Run: headless pygame with SDL's dummy video driver; simulated clock (each Clock.tick advances the game by its frame time, no real sleeping); random seed 0; keys injected as events and as key.get_pressed() state; mouse plan: one left click at the window centre at the start of phase 2, then a move to the lower-right quarter at the start of phase 3.
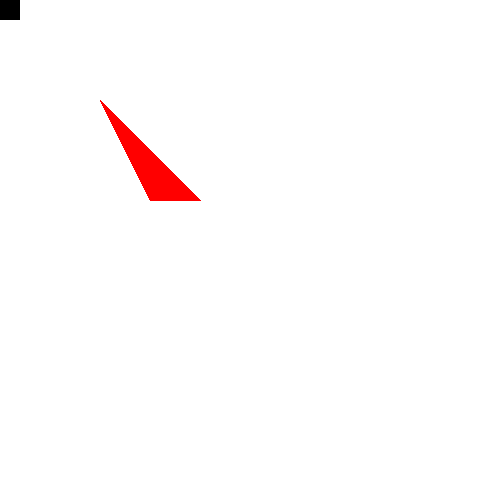
Frame 1 of 4 · flips 1–60 · no input
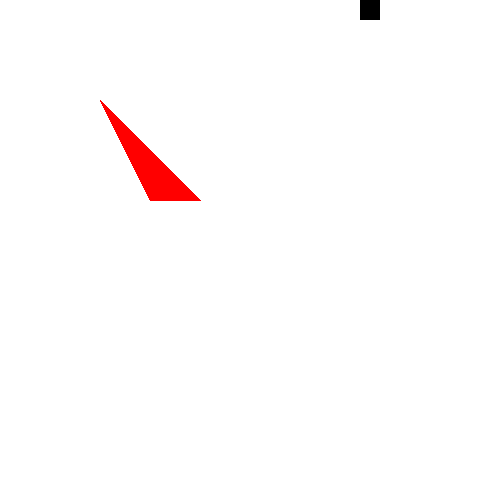
Frame 2 of 4 · flips 61–180 · clicked the window centre · tapped SPACE, RETURN · held RIGHT (→), D
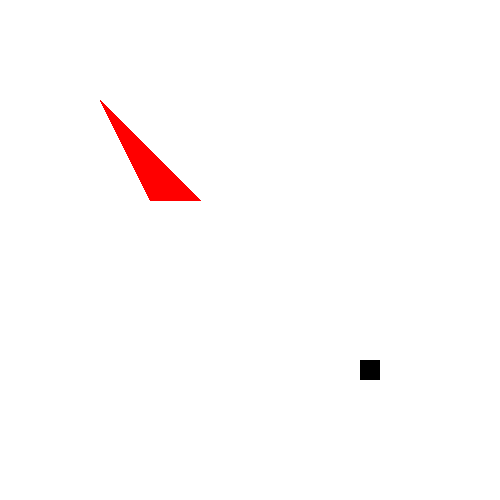
Frame 3 of 4 · flips 181–300 · moved the mouse to the lower-right quarter · held DOWN (↓), S
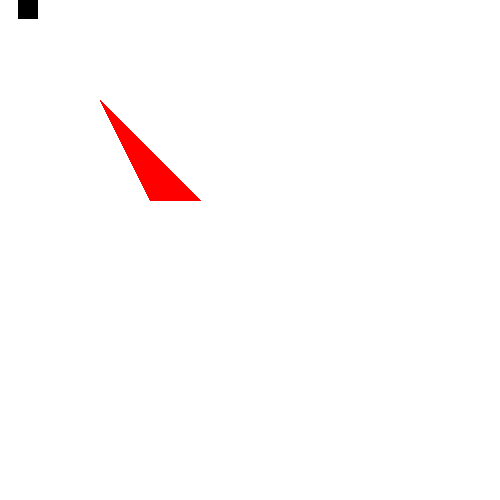
Frame 4 of 4 · flips 301–420 · held LEFT (←), A, UP (↑), W

The pygame program that drew these frames:

import pygame
import math
import time


class Player():
    def __init__(self, w, h):
        self.x = 0
        self.y = 0
        self.speed_x = 0
        self.speed_y = 0
        self.width = w
        self.height = h
        self.vertices = []

    def update(self, x_speed, y_speed):
        self.x += x_speed
        self.y += y_speed
        # We need to have a list off all the player's corners for the projection process
        self.vertices = [[self.x, self.y], [self.x+self.height, self.y], [self.x+self.height, self.y + self.width], [self.x, self.y+self.width]]

    def project(self, normal):
        # Comments to the projection process are placed in the Polygon class
        projected = []
        for vect in self.vertices:
            dp = vect[0] * normal[0] + vect[1] * normal[1]
            projected_v = [normal[0] * dp, normal[1] * dp]
            projected_l = math.sqrt(projected_v[0] ** 2 + projected_v[1] ** 2)
            sign_p = projected_v[0] * normal[0] + projected_v[1] * normal[1]
            projected.append(math.copysign(projected_l, sign_p))
        return [min(projected), max(projected), sign_p]

    def draw(self, screen):
        pygame.draw.rect(screen, (0,0,0), [self.x, self.y, self.width, self.height])

class Polygon():
    def __init__(self, vert):
        self.vertices = vert

    def collide(self, player):
        # start = time.clock()
        # We check whether the player is colliding with the polygon
        collided = 0
        out_v = []
        out_v_val = []
        # We check the x and y axes
        # First the x axis
        normal = [1, 0]
        me_p = self.project(normal)
        player_p = player.project(normal)
        if (me_p[1] < player_p[0]) or (me_p[0] > player_p[1]):
            collided = 0
        else:
            if (me_p[1] - player_p[0]) >= 0:
                out_v_val.append(me_p[1] - player_p[0])
                out_v.append([(me_p[1] - player_p[0]) * normal[0], (me_p[1] - player_p[0]) * normal[1]])
            if (me_p[0] - player_p[1]) <= 0:
                out_v_val.append(player_p[1] - me_p[0])
                out_v.append([(me_p[0] - player_p[1]) * normal[0], (me_p[0] - player_p[1]) * normal[1]])
            collided = 1
        #If there is an overlap at the x axis, we check the y axis
        if collided:
            normal = [0, 1]
            me_p = self.project(normal)
            player_p = player.project(normal)
            if (me_p[1] < player_p[0]) or (me_p[0] > player_p[1]):
                collided = 0
            else:
                if (me_p[1] - player_p[0]) >= 0:
                    out_v_val.append(me_p[1] - player_p[0])
                    out_v.append([(me_p[1] - player_p[0]) * normal[0], (me_p[1] - player_p[0]) * normal[1]])
                if (me_p[0] - player_p[1]) <= 0:
                    out_v_val.append(player_p[1] - me_p[0])
                    out_v.append([(me_p[0] - player_p[1]) * normal[0], (me_p[0] - player_p[1]) * normal[1]])
                collided = 1
        # We check every face if there was an overlap on x and y axes
        if collided:
            for i in range(len(self.vertices)):
                nexti = (i+1) % len(self.vertices)
                # Using vector substraction we obtain the vector representing the face...
                vector = [self.vertices[nexti][0]-self.vertices[i][0], self.vertices[nexti][1]-self.vertices[i][1]]
                # ...its lenght...
                len_v = math.sqrt(vector[0]**2+vector[1]**2)
                # ... and convert it to a unit vector
                unit_v = [vector[0]/len_v, vector[1]/len_v]
                # Then we calculate the vector perpendicular to it, which represents the normal axis
                normal = [-unit_v[1], unit_v[0]]
                #We check this axis only if it is not the x nor the y axis
                if normal[0]*normal[1] != 0:
                    # We project sprites onto the axis
                    me_p = self.project(normal)
                    player_p = player.project(normal)
                    # And check for overlap
                    if (me_p[1] < player_p[0]) or (me_p[0]>player_p[1]):
                        collided = 0
                        # Thanks to the rules of the Separating Axes Theorem
                        # we can stop checking when there is no overlap on at least one of the axes
                        break
                    else:
                        if (me_p[1] - player_p[0]) >= 0:
                            out_v_val.append(me_p[1] - player_p[0])
                            out_v.append([(me_p[1] - player_p[0]) * normal[0], (me_p[1] - player_p[0]) * normal[1]])
                        if (me_p[0] - player_p[1]) <= 0:
                            out_v_val.append(player_p[1] - me_p[0])
                            out_v.append([(me_p[0] - player_p[1]) * normal[0], (me_p[0] - player_p[1]) * normal[1]])
                        collided = 1
        # We can return the correct screen colour
        # print(time.clock()-start)
        if collided:
            return [(0,255,0), out_v[out_v_val.index(min(out_v_val))]]
        else:
            return [(255,255,255), [0,0]]

    def project(self, normal):
        projected = []
        # We project every vortex onto the normal vector
        for vect in self.vertices:
            dp = vect[0]*normal[0] + vect[1]*normal[1]
            projected_v = [normal[0]*dp, normal[1]*dp]
            projected_l = math.sqrt(projected_v[0]**2 + projected_v[1]**2)
            # We need to calculate the dot product of the projected vector and the normal vector,
            # because the length of the projected vector will always be positive,
            # and we want it to be negative if the projected vector faces in the opposite direction
            sign_p = projected_v[0] * normal[0] + projected_v[1] * normal[1]
            projected.append(math.copysign(projected_l, sign_p))
        # We return the min and max vector length - the boundaries of the projection
        return [min(projected), max(projected), sign_p]

    def draw(self, screen):
        pygame.draw.polygon(screen, (255,0,0), self.vertices)

def main():
    pygame.init()

    # Set the width and height of the screen [width,height]
    size = [500, 500]
    screen = pygame.display.set_mode(size)

    pygame.display.set_caption("My Game")

    # Loop until the user clicks the close button.
    done = False

    # Used to manage how fast the screen updates
    clock = pygame.time.Clock()

    # Create sprites
    player = Player(20,20)
    x_speed = 0
    y_speed = 0
    polygon = Polygon([[100,100],[150,200],[200,200]])

    # -------- Main Program Loop -----------
    while not done:
        # Event Processing
        for event in pygame.event.get():
            if event.type == pygame.QUIT:
                done = True
            elif event.type == pygame.KEYDOWN:
                if event.key == pygame.K_LEFT:
                    x_speed = -3
                elif event.key == pygame.K_RIGHT:
                    x_speed = 3
                elif event.key == pygame.K_UP:
                    y_speed = -3
                elif event.key == pygame.K_DOWN:
                    y_speed = 3
            elif event.type == pygame.KEYUP:
                if event.key == pygame.K_DOWN or event.key == pygame.K_UP:
                    y_speed = 0
                elif event.key == pygame.K_LEFT or event.key == pygame.K_RIGHT:
                    x_speed = 0
        pos = pygame.mouse.get_pos()
        mouse_x = pos[0]
        mouse_y = pos[1]

        # Game logic
        player.update(x_speed, y_speed)
        collide = polygon.collide(player)
        player.update(collide[1][0], collide[1][1])

        # Drawing
        screen.fill(collide[0])
        polygon.draw(screen)
        player.draw(screen)

        # Update the screen
        pygame.display.flip()

        # Set the maximum framerate to 60fps
        clock.tick(60)

    # Close the window
    pygame.quit()


if __name__ == "__main__":
    main()
